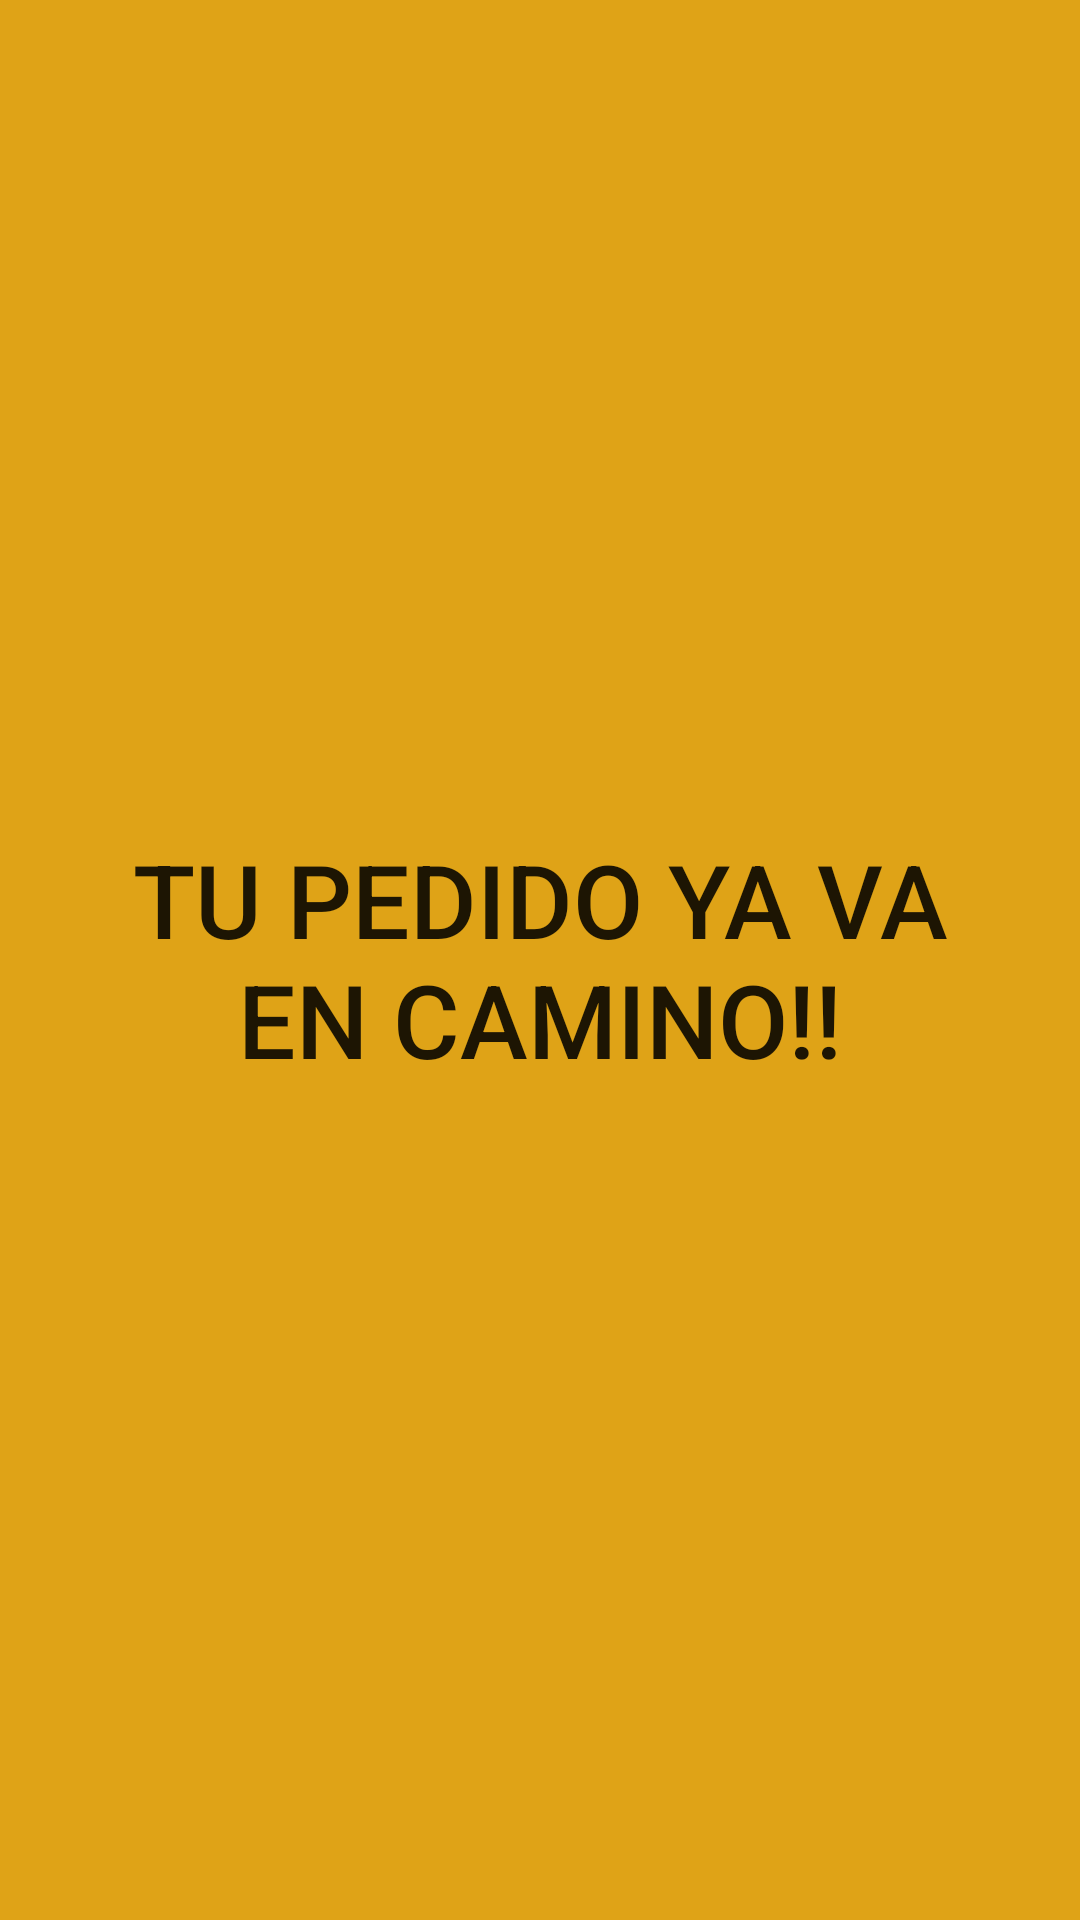

Write the Android layout XML for this screen, with the resource values it uses.
<!-- AndroidManifest.xml: application theme Theme.DelivelyApp -->
<!-- res/layout/activity_camino.xml -->
<?xml version="1.0" encoding="utf-8"?>
<LinearLayout xmlns:android="http://schemas.android.com/apk/res/android"
    xmlns:app="http://schemas.android.com/apk/res-auto"
    xmlns:tools="http://schemas.android.com/tools"
    android:layout_width="match_parent"
    android:layout_height="match_parent"
    android:background="#F1EAEA"
    android:backgroundTint="@color/amarillo"
    android:gravity="center"
    android:orientation="vertical"
    tools:context=".Camino">

    <ImageView
        android:id="@+id/imageView7"
        android:layout_width="match_parent"
        android:layout_height="wrap_content"
        app:srcCompat="@drawable/delivery" />

    <TextView
        android:id="@+id/textView17"
        android:layout_width="290dp"
        android:layout_height="127dp"
        android:gravity="center"
        android:text="TU PEDIDO YA VA EN CAMINO!!"
        android:textAppearance="@style/TextAppearance.AppCompat.Body2"
        android:textSize="34sp" />

</LinearLayout>
<!-- resources referenced by this layout -->
<resources>
  <color name="amarillo">#DFA317</color>
  <style name="Theme.DelivelyApp" parent="Theme.MaterialComponents.DayNight.NoActionBar">
          
          <item name="colorPrimary">@color/red</item>
          <item name="colorPrimaryVariant">@color/purple_700</item>
          <item name="colorOnPrimary">@color/white</item>
          
          <item name="colorSecondary">@color/teal_200</item>
          <item name="colorSecondaryVariant">@color/teal_700</item>
          <item name="colorOnSecondary">@color/black</item>
          
          <item name="android:statusBarColor" tools:targetApi="l">?attr/colorPrimaryVariant</item>
          
          <item name="windowActionBar">false</item>
          <item name="windowNoTitle">true</item>
      </style>
  <color name="red">#D81919</color>
  <color name="purple_700">#FF3700B3</color>
  <color name="white">#FFFFFFFF</color>
  <color name="teal_200">#FF03DAC5</color>
  <color name="teal_700">#FF018786</color>
  <color name="black">#FF000000</color>
</resources>
